Labelled photos from "Train_Test_SPlit_ViT_Data_CLAHE", an image-classification folder in venkatsaikondra/CNN_ViT_Hybrid_Vit_Research_Pneumonia_4_Classification. The possible labels are: COVID-19, normal, bacterial pneumonia, viral pneumonia.

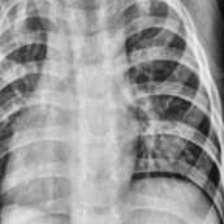
Label: viral pneumonia

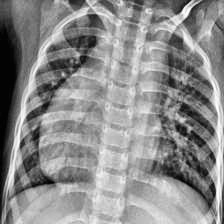
Label: bacterial pneumonia

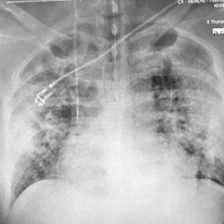
Label: COVID-19

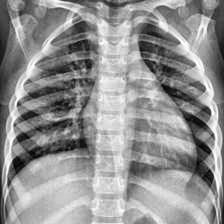
Label: normal

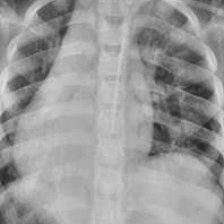
Label: viral pneumonia

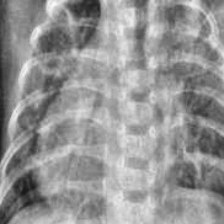
Label: bacterial pneumonia
